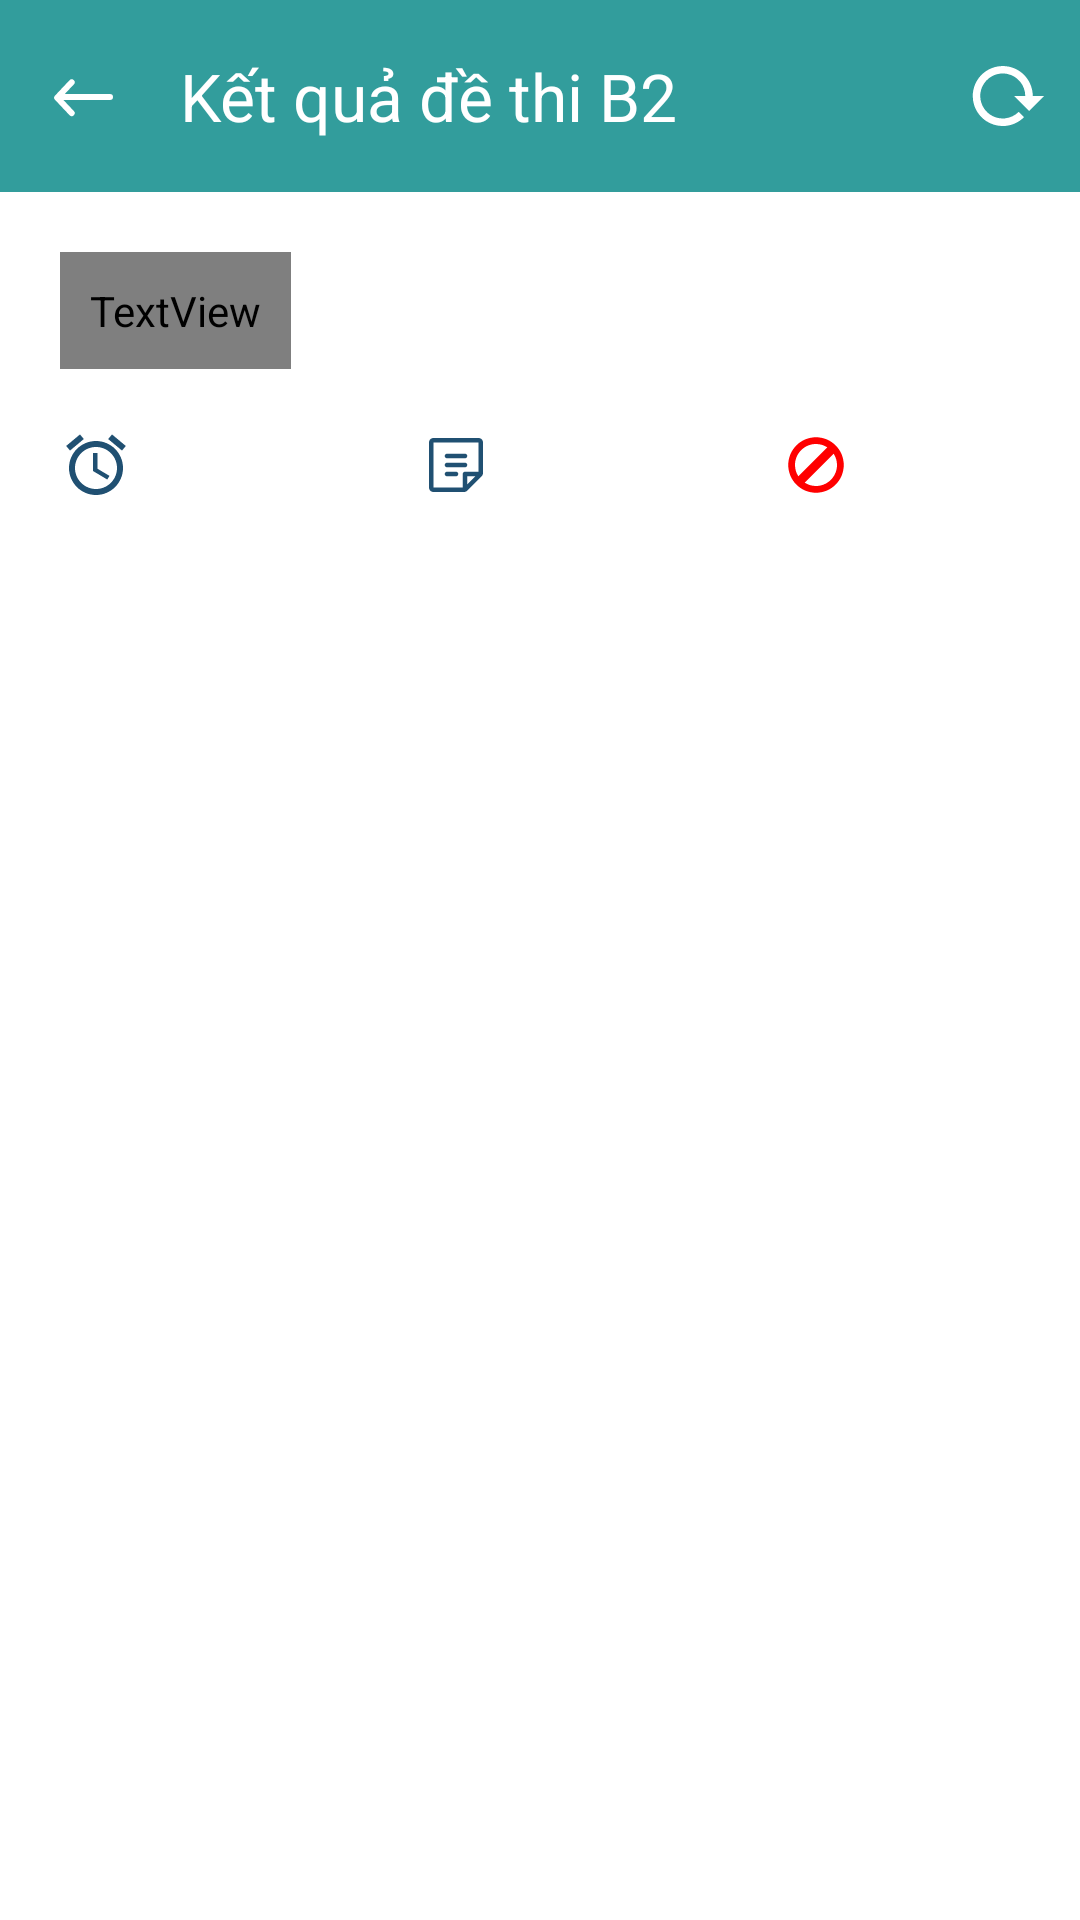

Reconstruct the res/layout file that produces this screen, plus the resources it refers to.
<!-- AndroidManifest.xml: application theme Theme.OnThiLaiXe -->
<!-- res/layout/fragment_show_test_result.xml -->
<?xml version="1.0" encoding="utf-8"?>
<layout xmlns:android="http://schemas.android.com/apk/res/android"
    xmlns:app="http://schemas.android.com/apk/res-auto"
    xmlns:tools="http://schemas.android.com/tools">

    <data>

    </data>

    <LinearLayout
        android:layout_width="match_parent"
        android:layout_height="match_parent"
        android:background="@color/white"
        android:orientation="vertical"
        tools:context=".ui.showresultexam.ShowResultExamFragment">


        <com.google.android.material.appbar.MaterialToolbar
            android:id="@+id/toolbar_main"
            android:layout_width="match_parent"
            android:layout_height="wrap_content"
            android:background="@color/green_02"
            app:navigationIcon="@drawable/ic_back"
            app:title="Kết quả đề thi B2"
            app:menu="@menu/menu_reset"
            app:titleTextColor="@color/white"/>

        <TextView
            android:id="@+id/tvResult"
            android:layout_width="wrap_content"
            android:layout_height="wrap_content"
            android:layout_marginHorizontal="20dp"
            android:layout_marginVertical="20sp"
            tools:background="@drawable/bgr_text_result_false"
            android:fontFamily="@font/inter_semibold"
            android:padding="@dimen/_10dp"
            android:text="@string/text_result_true"
            android:textAlignment="center"
            android:textColor="@color/white"
            tools:text="ĐẠT YÊU CẦU: CHÚC MỪNG BẠN ĐÃ VƯỢT QUA BÀI THI!" />

        <LinearLayout
            android:layout_width="match_parent"
            android:layout_height="wrap_content"
            android:orientation="horizontal">

            <TextView
                android:id="@+id/txtTimedotest"
                android:layout_width="0dp"
                android:layout_height="wrap_content"
                android:layout_weight="1"
                android:gravity="center"
                android:paddingHorizontal="20sp"
                android:textColor="@color/green_01"
                android:textSize="18sp"
                android:textStyle="bold"
                app:drawableStartCompat="@drawable/ic_time_result"
                tools:text="00:35" />

            <TextView
                android:id="@+id/txtDoneQuestion"
                android:layout_width="0dp"
                android:layout_height="wrap_content"
                android:layout_weight="1"
                android:gravity="center"
                android:paddingHorizontal="20sp"
                android:textColor="@color/green_01"
                android:textSize="18sp"
                android:textStyle="bold"
                app:drawableStartCompat="@drawable/ic_total_result"
                tools:text="18/35" />

            <TextView
                android:id="@+id/txtCurrentTest"
                android:layout_width="0dp"
                android:layout_height="wrap_content"
                android:layout_weight="1"
                android:gravity="center"
                android:paddingHorizontal="20sp"
                android:textColor="@color/green_01"
                android:textSize="18sp"
                android:textStyle="bold"
                app:drawableStartCompat="@drawable/ic_name_result"
                tools:text="Đề 3" />

        </LinearLayout>

        <com.google.android.material.tabs.TabLayout
            android:id="@+id/tablayout_test_result"
            android:layout_width="match_parent"
            android:layout_height="50dp"
            android:layout_marginTop="10dp"
            android:backgroundTint="@color/white"
            app:tabGravity="center"
            app:tabIndicatorColor="@color/green_02"
            app:tabMode="scrollable" />

        <androidx.recyclerview.widget.RecyclerView
            app:layoutManager="androidx.recyclerview.widget.GridLayoutManager"
            app:spanCount="4"
            android:orientation="vertical"
            android:id="@+id/rcv_test_result"
            android:layout_width="match_parent"
            android:layout_height="match_parent"
            android:layout_marginStart="5dp"
            tools:listitem="@layout/item_for_viewpager_test_result" />

    </LinearLayout>
</layout>
<!-- res/layout/item_for_viewpager_test_result.xml (included above) -->
<?xml version="1.0" encoding="utf-8"?>
<layout xmlns:android="http://schemas.android.com/apk/res/android"
    xmlns:app="http://schemas.android.com/apk/res-auto"
    xmlns:tools="http://schemas.android.com/tools">

    <data>

    </data>

    <androidx.cardview.widget.CardView
        android:layout_width="wrap_content"
        android:layout_height="wrap_content"
        android:backgroundTint="@color/gray_02"
        android:layout_margin="5dp"
        app:cardCornerRadius="10dp">

        <LinearLayout
            android:id="@+id/gotoQuestion"
            android:layout_width="wrap_content"
            android:layout_height="wrap_content"
            android:gravity="center"
            android:orientation="vertical"
            android:paddingHorizontal="25dp"
            android:paddingVertical="@dimen/_10dp">

            <TextView
                android:id="@+id/txtIdAnswear"
                android:layout_width="wrap_content"
                android:layout_height="wrap_content"
                android:textColor="@color/black"
                android:lines="1"
                android:textSize="@dimen/_8sp"
                tools:text="Câu 25" />

            <androidx.appcompat.widget.AppCompatImageView
                android:id="@+id/imgTrueFalse"
                android:layout_marginTop="5dp"
                android:layout_width="wrap_content"
                android:layout_height="wrap_content"
                android:src="@drawable/ic_true_result" />

        </LinearLayout>

    </androidx.cardview.widget.CardView>
</layout>
<!-- resources referenced by this layout -->
<resources>
  <color name="black">#FF000000</color>
  <color name="gray_02">#F5F5F5</color>
  <color name="green_01">#205072</color>
  <color name="green_02">#329D9C</color>
  <color name="white">#FFFFFFFF</color>
  
      //green
  <dimen name="_10dp">10dp</dimen>
  <dimen name="_8sp">8sp</dimen>
  <!-- drawable bgr_text_result_false (drawable) -->
  <?xml version="1.0" encoding="utf-8"?>
  <shape xmlns:android="http://schemas.android.com/apk/res/android">
      <solid android:color="@color/red" />
      <corners android:radius="@dimen/_10dp" />
  </shape>
  <!-- drawable ic_back (drawable) -->
  <vector xmlns:android="http://schemas.android.com/apk/res/android"
      android:width="30dp"
      android:height="28dp"
      android:viewportWidth="30"
      android:viewportHeight="28">
    <path
        android:pathData="M23.675,14.308H7.048"
        android:strokeLineJoin="round"
        android:strokeWidth="2"
        android:fillColor="#00000000"
        android:strokeColor="#ffffff"
        android:strokeLineCap="round"/>
    <path
        android:pathData="M10.899,19.707L6.055,14.571L10.899,9.435"
        android:strokeLineJoin="round"
        android:strokeWidth="2"
        android:fillColor="#00000000"
        android:strokeColor="#ffffff"
        android:strokeLineCap="round"/>
  </vector>
  <!-- drawable ic_name_result (drawable) -->
  <vector xmlns:android="http://schemas.android.com/apk/res/android"
      android:width="24dp"
      android:height="24dp"
      android:viewportWidth="24"
      android:viewportHeight="24">
    <path
        android:pathData="M12,2.75C6.892,2.75 2.75,6.89 2.75,12C2.75,17.11 6.892,21.25 12,21.25C17.109,21.25 21.25,17.11 21.25,12C21.25,6.89 17.11,2.75 12,2.75ZM12,5C13.387,5 14.679,5.411 15.768,6.11L6.11,15.768C5.385,14.645 5,13.337 5,12C5,8.14 8.14,5 12,5ZM12,19C10.663,19 9.355,18.614 8.232,17.89L17.889,8.232C18.614,9.355 18.999,10.663 18.999,12C18.999,15.859 15.859,19 12,19Z"
        android:fillColor="#FF0000"/>
  </vector>
  <!-- drawable ic_true_result (drawable) -->
  <vector xmlns:android="http://schemas.android.com/apk/res/android"
      android:width="24dp"
      android:height="24dp"
      android:viewportWidth="24"
      android:viewportHeight="24">
    <path
        android:pathData="M12,12m-12,0a12,12 0,1 1,24 0a12,12 0,1 1,-24 0"
        android:fillColor="#05FF00"/>
    <group>
      <clip-path
          android:pathData="M4.8,4.8h14.4v14.4h-14.4z"/>
      <path
          android:pathData="M17.583,6.058C17.32,5.833 16.923,5.876 16.714,6.151L10.917,13.795C10.697,14.085 10.272,14.114 10.014,13.857L7.024,10.869C6.79,10.634 6.41,10.635 6.176,10.869L5.224,11.821C4.99,12.055 4.99,12.435 5.224,12.669L10.318,17.763C10.574,18.018 10.995,17.992 11.216,17.707L18.849,7.896C19.045,7.643 19.009,7.28 18.765,7.071L17.583,6.058Z"
          android:fillColor="#ffffff"/>
    </group>
  </vector>
  <string name="text_result_true">ĐẠT YÊU CẦU: CHÚC MỪNG BẠN ĐÃ VƯỢT QUA BÀI THI!</string>
  <style name="Theme.OnThiLaiXe" parent="Base.Theme.OnThiLaiXe">
          <item name="android:statusBarColor">@color/green_02</item>
          <item name="android:windowLightStatusBar">false</item>
      </style>
  <color name="red">#FF0000</color>
  <style name="Base.Theme.OnThiLaiXe" parent="Theme.Material3.Light.NoActionBar">
          
          
      </style>
</resources>
